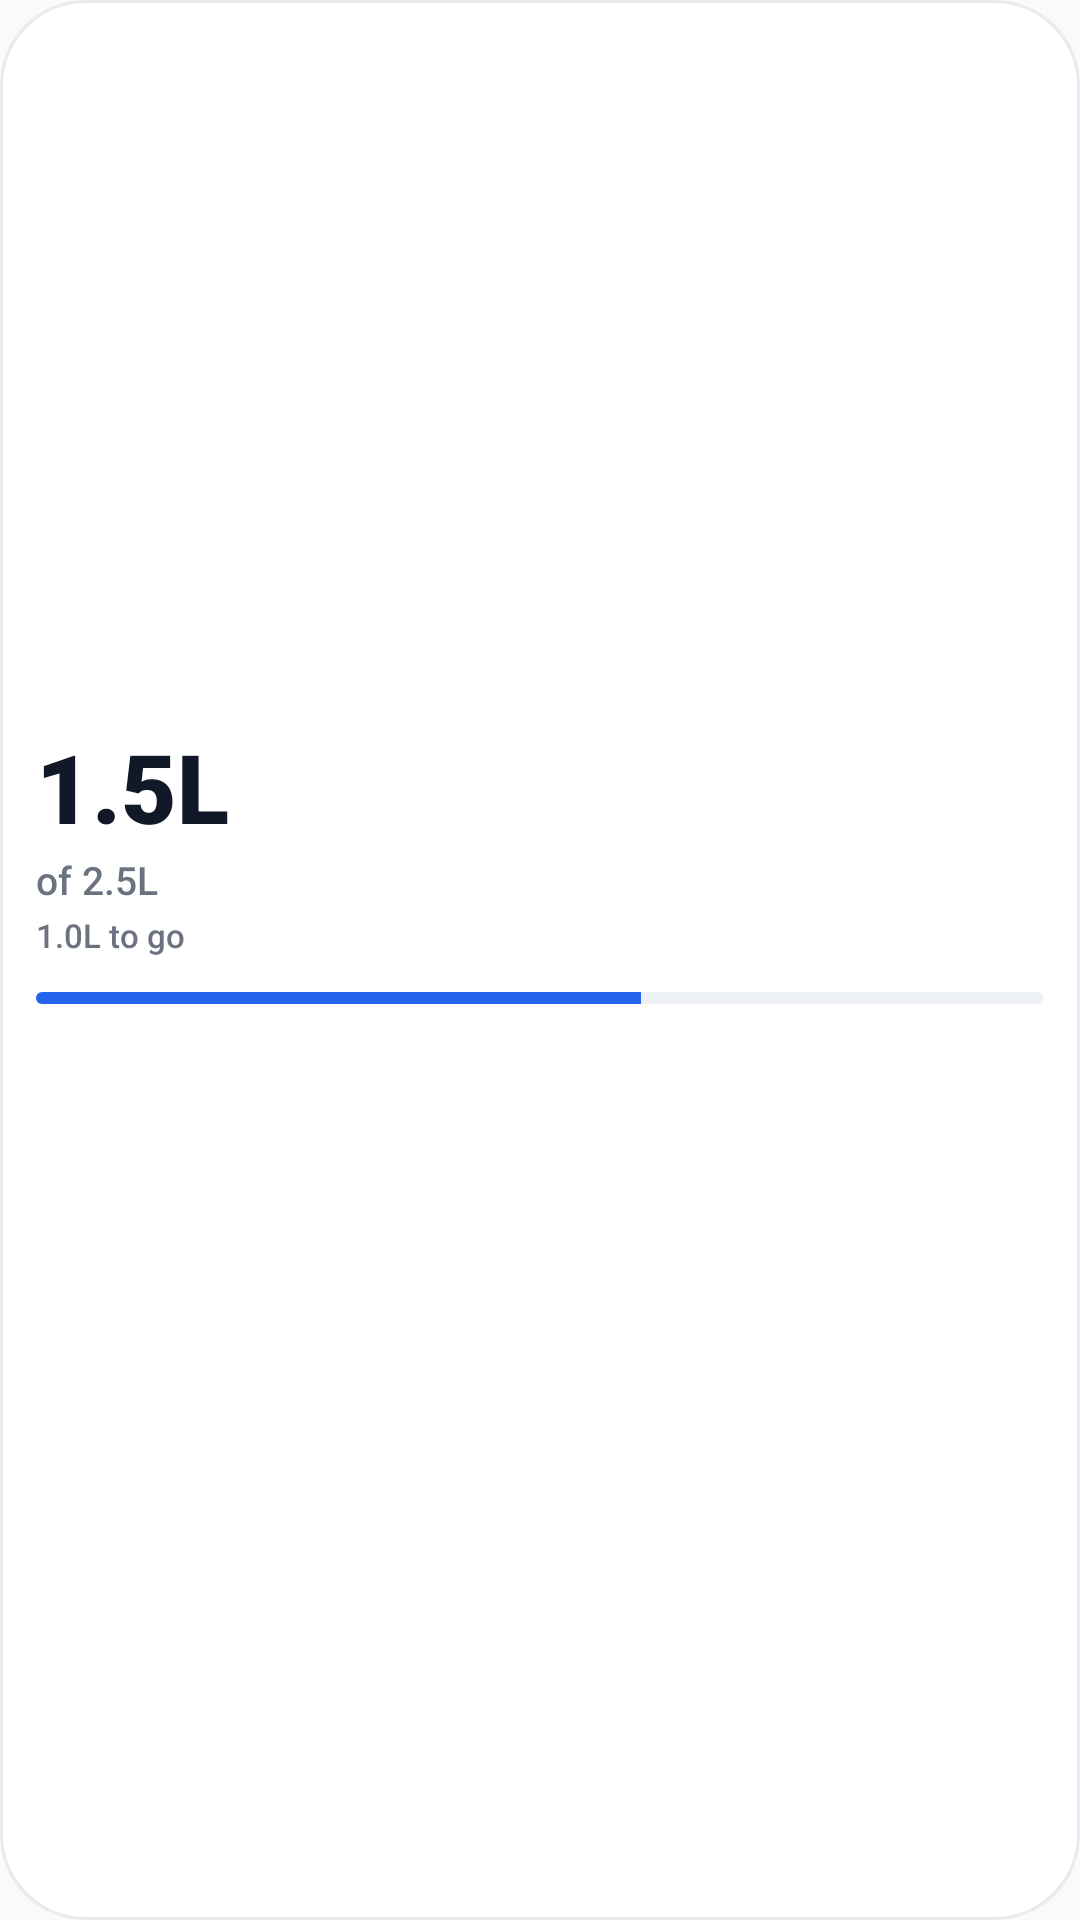

Write the Android layout XML for this screen, with the resource values it uses.
<!-- AndroidManifest.xml: application theme AppTheme -->
<!-- res/layout/widget_water.xml -->
<?xml version="1.0" encoding="utf-8"?>
<LinearLayout xmlns:android="http://schemas.android.com/apk/res/android"
    android:id="@+id/widget_root"
    android:layout_width="match_parent"
    android:layout_height="match_parent"
    android:orientation="vertical"
    android:gravity="center_vertical"
    android:background="@drawable/widget_bg"
    android:padding="12dp"
    android:theme="@style/IgnytWidgetTheme">

    <TextView
        android:id="@+id/w_value"
        android:text="1.5L"
        android:layout_width="match_parent"
        android:layout_height="wrap_content"
        android:textColor="@color/widget_text"
        android:textSize="32sp"
        android:fontFamily="sans-serif-black"
        android:maxLines="1"
        android:ellipsize="end"
        android:includeFontPadding="false"/>

    <TextView
        android:id="@+id/w_label"
        android:text="of 2.5L"
        android:layout_width="match_parent"
        android:layout_height="wrap_content"
        android:layout_marginTop="4dp"
        android:textColor="@color/widget_muted"
        android:textSize="13sp"
        android:fontFamily="sans-serif-medium"
        android:maxLines="1"
        android:ellipsize="end"
        android:includeFontPadding="false"/>

    <TextView
        android:id="@+id/w_sub"
        android:text="1.0L to go"
        android:layout_width="match_parent"
        android:layout_height="wrap_content"
        android:layout_marginTop="4dp"
        android:textColor="@color/widget_muted"
        android:textSize="11sp"
        android:fontFamily="sans-serif-medium"
        android:maxLines="1"
        android:ellipsize="end"
        android:includeFontPadding="false"/>

    <ProgressBar
        android:id="@+id/w_bar"
        style="?android:attr/progressBarStyleHorizontal"
        android:layout_width="match_parent"
        android:layout_height="4dp"
        android:layout_marginTop="12dp"
        android:max="100"
        android:progress="60"
        android:progressDrawable="@drawable/widget_progress"/>

    <TextView
        android:id="@+id/w_cta"
        android:layout_width="match_parent"
        android:layout_height="48dp"
        android:layout_marginTop="12dp"
        android:background="@drawable/widget_btn"
        android:gravity="center"
        android:text="+250ml"
        android:textColor="@color/widget_on_accent"
        android:textSize="13sp"
        android:fontFamily="sans-serif-medium"
        android:maxLines="1"/>
</LinearLayout>
<!-- resources referenced by this layout -->
<resources>
  <color name="widget_muted">#FF6B7280</color>
  <color name="widget_on_accent">#FFFFFFFF</color>
  <color name="widget_text">#FF111827</color>
  <!-- drawable widget_bg (drawable) -->
  <?xml version="1.0" encoding="utf-8"?>
  <shape xmlns:android="http://schemas.android.com/apk/res/android" android:shape="rectangle">
      <solid android:color="@color/widget_bg"/>
      <corners android:radius="16dp"/>
      <stroke android:width="1dp" android:color="@color/widget_stroke"/>
  </shape>
  <!-- drawable widget_progress (drawable) -->
  <?xml version="1.0" encoding="utf-8"?>
  <layer-list xmlns:android="http://schemas.android.com/apk/res/android">
      <item android:id="@android:id/background">
          <shape android:shape="rectangle">
              <solid android:color="@color/widget_track"/>
              <corners android:radius="3dp"/>
          </shape>
      </item>
      <item android:id="@android:id/progress">
          <clip>
              <shape android:shape="rectangle">
                  <solid android:color="@color/widget_accent"/>
                  <corners android:radius="3dp"/>
              </shape>
          </clip>
      </item>
  </layer-list>
  <style name="IgnytWidgetTheme" parent="@android:style/Theme.DeviceDefault.DayNight">
          <item name="android:textColor">@color/widget_text</item>
      </style>
  <style name="AppTheme" parent="Theme.AppCompat.Light.DarkActionBar">
          
          <item name="colorPrimary">@color/colorPrimary</item>
          <item name="colorPrimaryDark">@color/colorPrimaryDark</item>
          <item name="colorAccent">@color/colorAccent</item>
      </style>
  <color name="widget_bg">#FFFFFFFF</color>
  <color name="widget_stroke">#FFE7EBF0</color>
  <color name="widget_track">#FFEDF1F6</color>
  <color name="widget_accent">#FF2563EB</color>
  <!-- not gathered from this repository: default colours our renderer supplied (Android Studio template values) -->
  <color name="colorPrimary">#FF6200EE</color>
  <color name="colorPrimaryDark">#FF3700B3</color>
  <color name="colorAccent">#FF03DAC5</color>
</resources>
